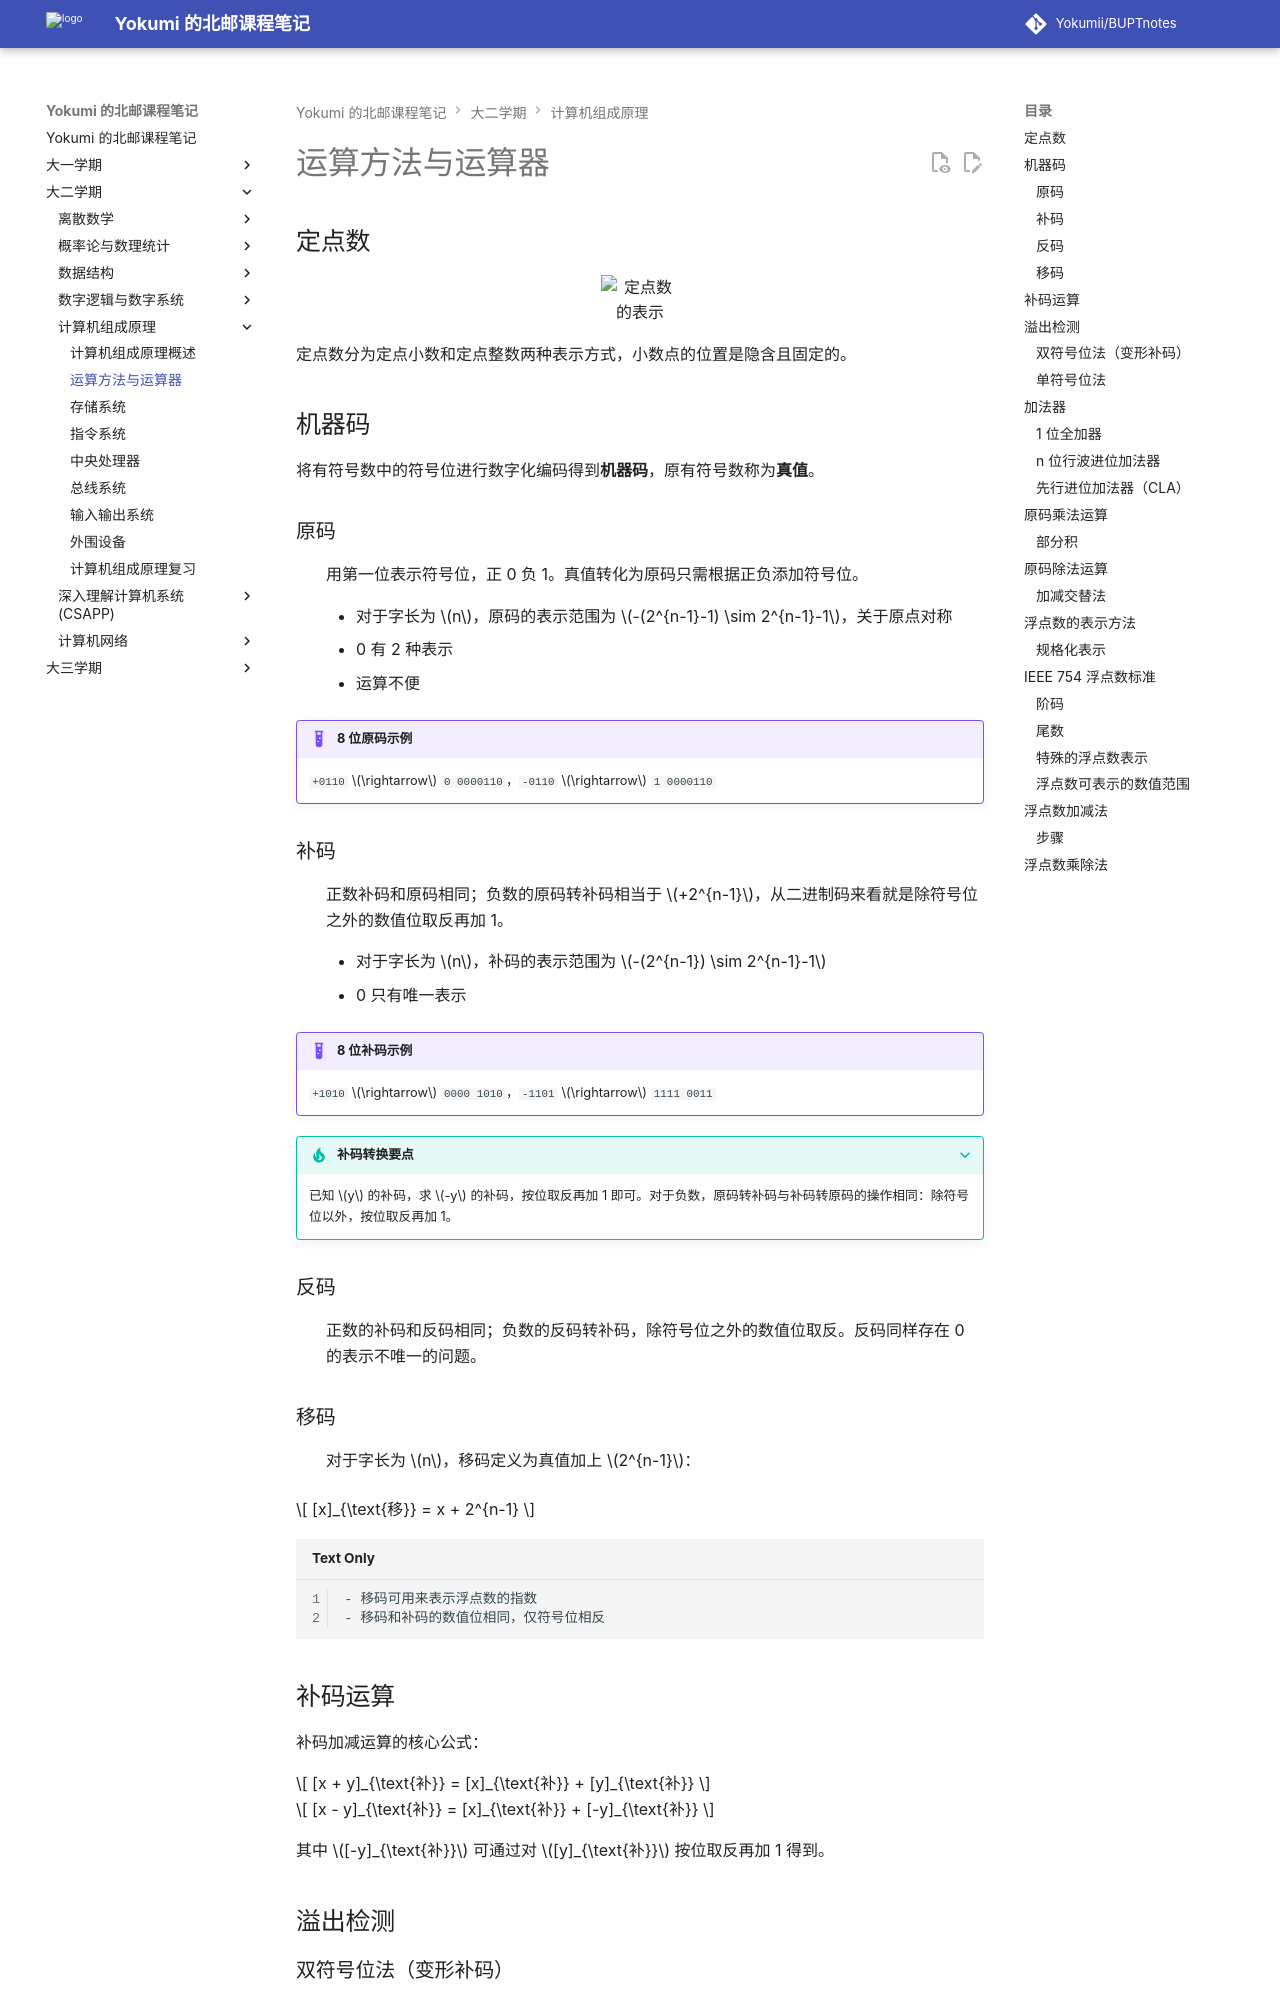

repository: Yokumii/BUPTnotes · page: study/computer-science/computer-organization/arithmetic-unit/index.html · generator: mkdocs

---
description: 整理定点数机器码、补码运算、溢出检测、加法器、原码乘除法及 IEEE 754 浮点运算。
---

# 运算方法与运算器

## 定点数

<figure markdown="span">
  ![定点数的表示](https://webp-pic.yokumi.cn/2026/01/20260101165119130.png){ loading=lazy width="70%" }
</figure>

定点数分为定点小数和定点整数两种表示方式，小数点的位置是隐含且固定的。

## 机器码

将有符号数中的符号位进行数字化编码得到**机器码**，原有符号数称为**真值**。

### 原码

: 用第一位表示符号位，正 0 负 1。真值转化为原码只需根据正负添加符号位。

    - 对于字长为 $n$，原码的表示范围为 $-(2^{n-1}-1) \sim 2^{n-1}-1$，关于原点对称
    - 0 有 2 种表示
    - 运算不便

!!! example "8 位原码示例"
    `+0110` $\rightarrow$ `0 0000110`，`-0110` $\rightarrow$ `1 0000110`

### 补码

: 正数补码和原码相同；负数的原码转补码相当于 $+2^{n-1}$，从二进制码来看就是除符号位之外的数值位取反再加 1。

    - 对于字长为 $n$，补码的表示范围为 $-(2^{n-1}) \sim 2^{n-1}-1$
    - 0 只有唯一表示

!!! example "8 位补码示例"
    `+1010` $\rightarrow$ `0000 1010`，`-1101` $\rightarrow$ `1111 0011`

???+ tip "补码转换要点"
    已知 $y$ 的补码，求 $-y$ 的补码，按位取反再加 1 即可。对于负数，原码转补码与补码转原码的操作相同：除符号位以外，按位取反再加 1。

### 反码

: 正数的补码和反码相同；负数的反码转补码，除符号位之外的数值位取反。反码同样存在 0 的表示不唯一的问题。

### 移码

: 对于字长为 $n$，移码定义为真值加上 $2^{n-1}$：

$$
[x]_{\text{移}} = x + 2^{n-1}
$$

    - 移码可用来表示浮点数的指数
    - 移码和补码的数值位相同，仅符号位相反

## 补码运算

补码加减运算的核心公式：

$$
[x + y]_{\text{补}} = [x]_{\text{补}} + [y]_{\text{补}}
$$

$$
[x - y]_{\text{补}} = [x]_{\text{补}} + [-y]_{\text{补}}
$$

其中 $[-y]_{\text{补}}$ 可通过对 $[y]_{\text{补}}$ 按位取反再加 1 得到。

## 溢出检测

### 双符号位法（变形补码）

: 正数符号位用 `00` 表示，负数符号位用 `11` 表示。

    - 运算后符号位变 `01`：正溢出
    - 运算后符号位变 `10`：负溢出
    - 运算后符号位为 `00` 或 `11`：未溢出，正确结果取最高符号位

???+ info "从变形补码到单符号位法"
    通过观察变形补码的结果可以发现，溢出恰好发生在以下两种情况之一：

    - 最高有效位发生进位，但符号位未发生进位
    - 符号位发生进位，但最高有效位未发生进位

    因此现代计算机中直接采用**单符号位法**用于溢出检测。
